Image classification data set "dataset_split" (AbdAlrhmanabuhatab/Assessment-of-building-damage-in-the-Gaza-Strip on GitHub). Class labels (3): demolish, repair, safe.

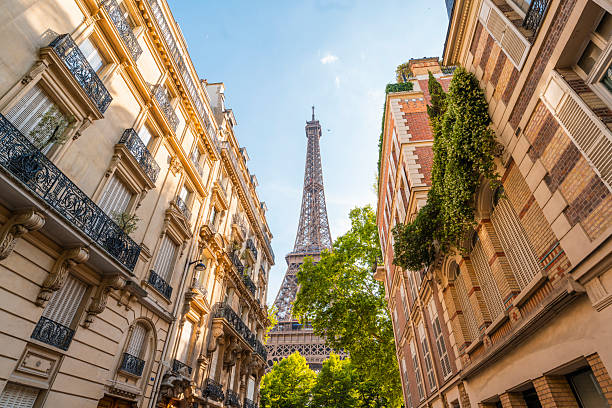
Label: safe

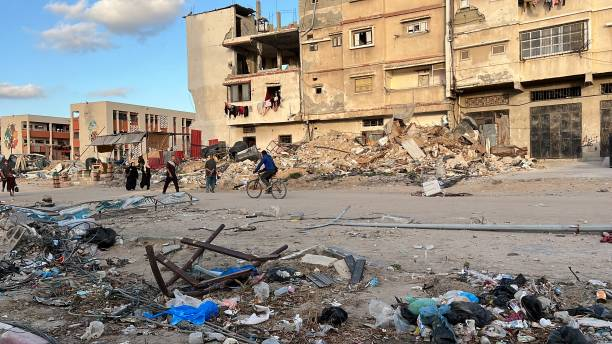
Label: repair

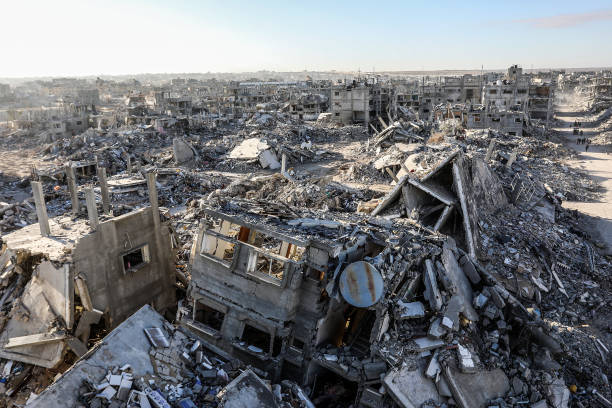
Label: demolish

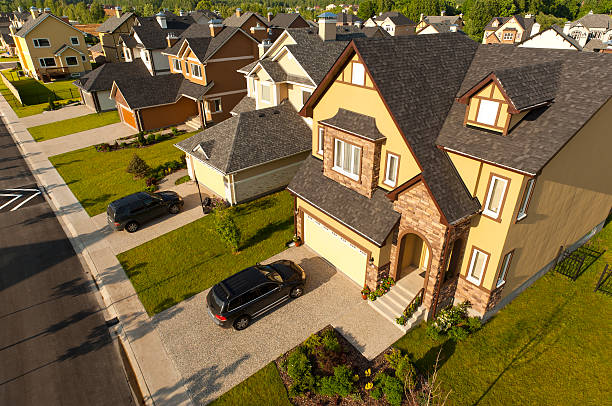
Label: safe

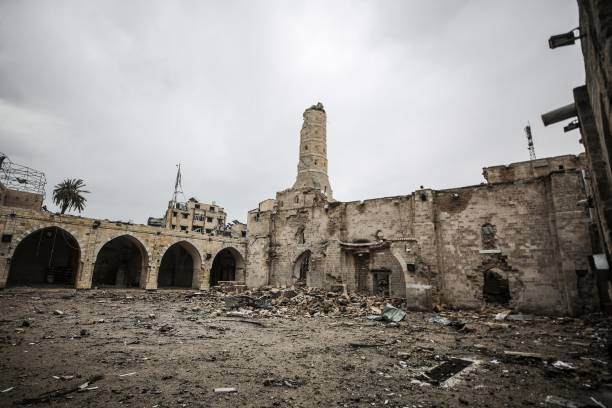
Label: repair

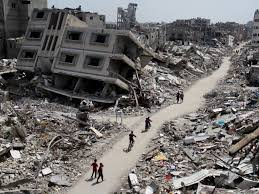
Label: demolish
